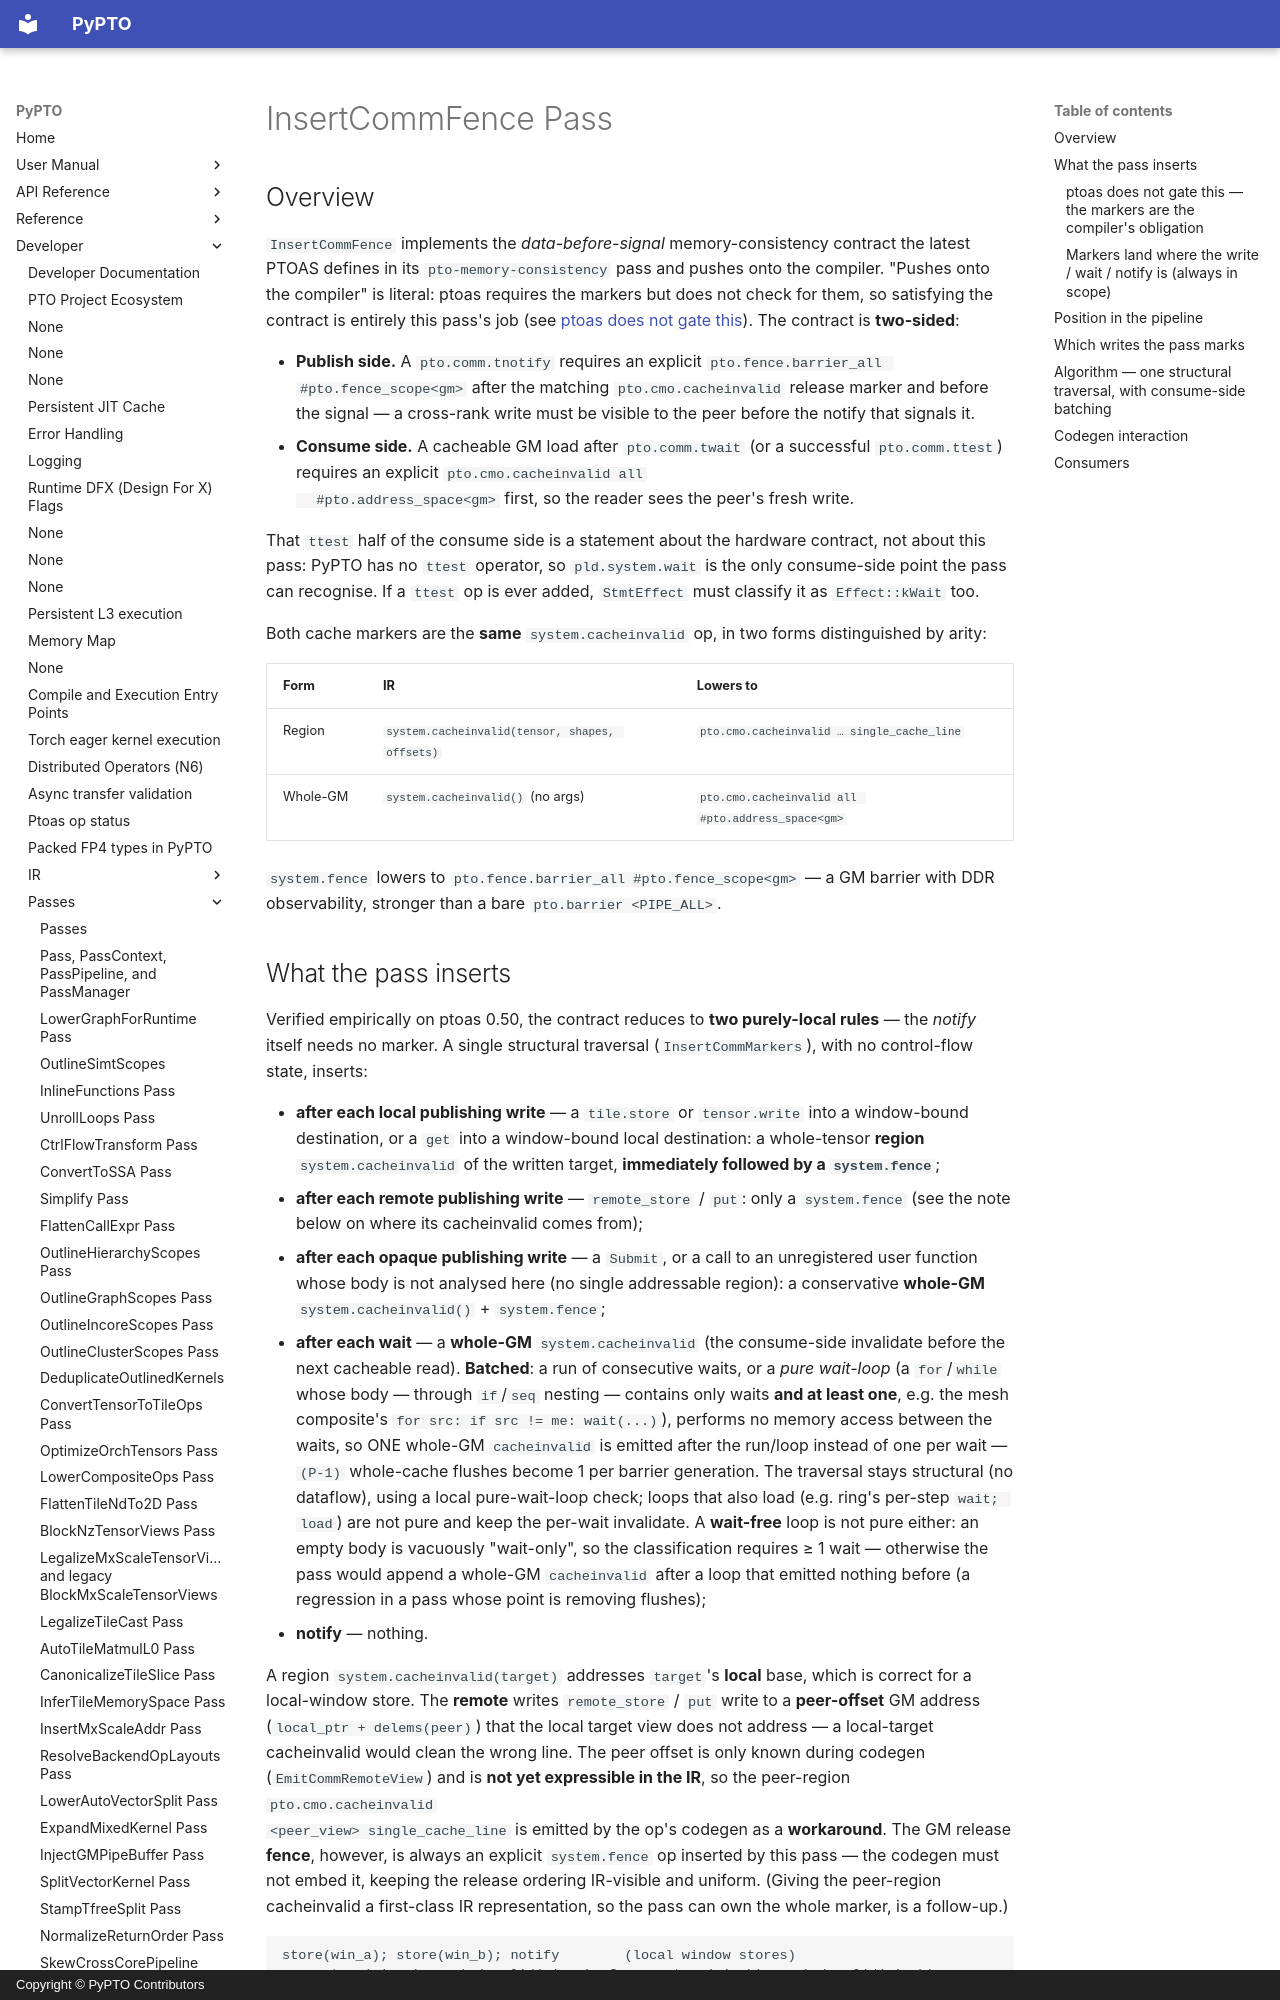

repository: hw-native-sys/pypto · page: en/dev/passes/56-insert_comm_fence/index.html · generator: mkdocs · copyright: Copyright © PyPTO Contributors

# InsertCommFence Pass

## Overview

`InsertCommFence` implements the *data-before-signal* memory-consistency contract
the latest PTOAS defines in its `pto-memory-consistency` pass and pushes onto the
compiler. "Pushes onto the compiler" is literal: ptoas requires the markers but
does not check for them, so satisfying the contract is entirely this pass's job
(see [ptoas does not gate this](#ptoas-does-not-gate-this--the-markers-are-the-compilers-obligation)).
The contract is **two-sided**:

- **Publish side.** A `pto.comm.tnotify` requires an explicit
  `pto.fence.barrier_all #pto.fence_scope<gm>` after the matching
  `pto.cmo.cacheinvalid` release marker and before the signal — a cross-rank write
  must be visible to the peer before the notify that signals it.
- **Consume side.** A cacheable GM load after `pto.comm.twait` (or a successful
  `pto.comm.ttest`) requires an explicit `pto.cmo.cacheinvalid all
  #pto.address_space<gm>` first, so the reader sees the peer's fresh write.

That `ttest` half of the consume side is a statement about the hardware contract,
not about this pass: PyPTO has no `ttest` operator, so `pld.system.wait` is the
only consume-side point the pass can recognise. If a `ttest` op is ever added,
`StmtEffect` must classify it as `Effect::kWait` too.

Both cache markers are the **same** `system.cacheinvalid` op, in two forms
distinguished by arity:

| Form | IR | Lowers to |
| ---- | -- | --------- |
| Region | `system.cacheinvalid(tensor, shapes, offsets)` | `pto.cmo.cacheinvalid … single_cache_line` |
| Whole-GM | `system.cacheinvalid()` (no args) | `pto.cmo.cacheinvalid all #pto.address_space<gm>` |

`system.fence` lowers to `pto.fence.barrier_all #pto.fence_scope<gm>` — a GM
barrier with DDR observability, stronger than a bare `pto.barrier <PIPE_ALL>`.
